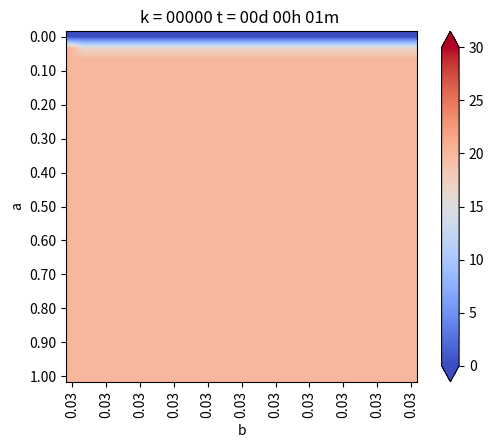

Recreate this plot in Python. (Note: this script raises an exception after producing the figure.)
from matplotlib.pylab import *
from matplotlib import cm


# Definiciones geometricas
a = 1.     #alto del dominio
b = 1.     #ancho del dominio

Nx = 30    #numero de intervalos en X
Ny = 30    #numero de intervalos en Y

dx = b/Nx  #discretizacion espacial en x
dy = a/Ny  #discretizacion espacial en y


if dx != dy:
    print("Error dx != dy")
    exit(-1)

h = dx

#Funciones de conveniencia para calcular las coordenadas del punto(1,j)

def coords(i,j):
    return (dx*1, dy*j)

x,y= coords(4,2)

print("x: ",x)
print("y: ",y)

def imshowbien(u):
    imshow(u.T[Nx::-1,:],cmap=cm.coolwarm, interpolation='bilinear')
    cbar = colorbar(extend='both', cmap=cm.coolwarm)
    ticks = arange(0,35,5)
    ticks_Text=["{}°".format(deg) for deg in ticks]
    cbar.set_ticks(ticks)
    cbar.set_ticklabels(ticks_Text)
    clim(0, 30)
    
    xlabel('b')
    ylabel('a')
    xTicks_N = arange(0, Nx+1, 3)
    yTicks_N = arange(0, Ny+1, 3)
    xTicks =[coords(i,0)[0] for i in xTicks_N]
    yTicks =[coords(0,i)[1] for i in yTicks_N]
    xTicks_Text = ["{0:.2f}".format(tick) for tick in xTicks]
    yTicks_Text = ["{0:.2f}".format(tick) for tick in yTicks]
    xticks(xTicks_N,xTicks_Text, rotation='vertical')
    yticks(yTicks_N,yTicks_Text)
    margins(0.2)
    subplots_adjust(bottom=0.15)
    
    
u_k = zeros((Nx+1,Ny+1),dtype=double)
u_km1 = zeros((Nx+1,Ny+1),dtype=double)

#Condicion de borde inicial
u_k[:,:] = 20. #20 grados inicial en todas partes

#Parametros del problema (hierro)
dt = 0.01   #s
K = 79.5
c = 450.    #
rho = 7800.
alpha = K*dt/(c*rho*dx**2)

#informar cosas interesantes
print(f"dt = {dt}")
print(f"dx = {dx}")
print(f"K = {K}")
print(f"c = {c}")
print(f"rho = {rho}")
print(f"alpha = {alpha}")

#Loop en el tiempo
minuto = 60.
hora = 3600.
dia = 24.5 * 3600

dt = 1*minuto
dnext_t = 0.5*hora

next_t = 0
framenum = 0

T = 1*dia
Days = 1*T #Cuantos dias quiero simular

#Vectores para acumular la t° en Puntos Interesantes
p_1=zeros(int32(Days/dt))     
p_2=zeros(int32(Days/dt))  
p_3=zeros(int32(Days/dt)) 

def truncate(n, decimals=0):
    multiplier = 10 ** decimals
    return int(n * multiplier) / multiplier

#Loop en el tiempo K
for k in range(int32(Days/dt)):
    t = dt*(k+1)
    dias = truncate(t/dia,0)
    horas = truncate((t-dias*dia)/hora,0)
    minutos = truncate((t-dias*dia-horas*hora)/minuto,0)
    titulo = "k = {0:05.0f}".format(k) + " t = {0:02.0f}d {1:02.0f}h {2:02.0f}m ".format(dias, horas, minutos)
    print(titulo)
    
    
    #CB esenciales, se repiten en cada iteración
    u_k[0,:] = 20.   #Borde izquierdo
    u_k[:,0] = 20.   #Borde inferior
    u_k[:, -1] = 0.  #Borde superior
    u_k[-1,:] = u_k[-2,:]-0*dx #Borde derecho gradiente 0
    
    #Escribiendo Puntos Interesantes
    p_1[k]=u_k[int(Nx/2),int(Ny/2)]     #medio,medio
    p_2[k]=u_k[int(Nx/2),int(3*Ny/4)]   #medio,3/4
    p_3[k]=u_k[int(3*Nx/4),int(3*Ny/4)] #3/4,3/4
    
    #Loop en el espacio i = 1 ...... n-1
    for i in range(1,Nx):
        for j in range(1,Ny):
            #Algoritmo de diferencia finitas 2-D para difusión
            nabla_u_k = (u_k[i-1, j] + u_k[i+1,j] + u_k[i, j-1] + u_k[i, j+1] - 4*u_k[i,j]) / h**2
            
            #Forward Euler
            u_km1[i,j] = u_k[i,j] + alpha*nabla_u_k
    
    #Avanzar la solución a k+1
    u_k = u_km1
    
    #CB denuevo, para asegurar cumpliemiento
    u_k[0,:] = 20.   #Borde izquierdo
    u_k[:,0] = 20.   #Borde inferior
    u_k[:, -1] = 0.  #Borde superior
    u_k[-1,:] = u_k[-2,:]-0*dx #Borde derecho gradiente 0
    
    if t > next_t:
        figure(1)
        imshowbien(u_k)
        title(titulo)
        savefig("caso_2/frame_{0:04.0f}.png".format(framenum))
        framenum += 1
        next_t += dnext_t
        close(1)
        
#Ploteo historia de t° en Puntos Interesantes 
figure(2)
plot(range(int32(Days/dt)),p_1,label='N/2,N/2')
plot(range(int32(Days/dt)),p_2,label='N/2,3N/4')
plot(range(int32(Days/dt)),p_3,label='3N/4,3N/4')

title("Evolución de temperatura en puntos")
legend()
savefig(f'caso_2.png')
show()      
        
        